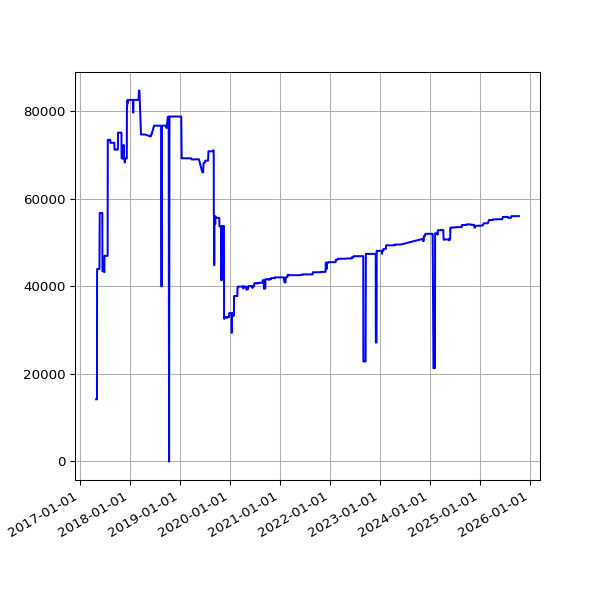

The data file committed next to this chart (first rows):
date, value
2017-04-28 05:03:45 +0100, 14187
2017-04-29 05:13:01 +0100, 14187
2017-04-30 05:09:11 +0100, 14187
2017-05-01 05:16:50 +0100, 14187
2017-05-02 05:15:17 +0100, 14187
2017-05-03 05:15:11 +0100, 14187
2017-05-04 05:17:32 +0100, 14187
2017-05-05 05:36:12 +0100, 43925
2017-05-06 05:36:13 +0100, 43952
2017-05-07 05:38:28 +0100, 43952
2017-05-08 05:39:30 +0100, 43952
2017-05-09 05:33:12 +0100, 43952
2017-05-10 05:35:50 +0100, 43952
2017-05-11 07:06:44 +0100, 43952
2017-05-12 05:35:41 +0100, 43952
2017-05-13 05:27:11 +0100, 43952
2017-05-14 05:37:06 +0100, 43952
2017-05-15 05:32:44 +0100, 43952
2017-05-16 05:32:20 +0100, 43952
2017-05-17 05:31:15 +0100, 43952
2017-05-18 05:24:41 +0100, 43952
2017-05-19 05:26:41 +0100, 43952
2017-05-20 05:39:23 +0100, 43952
2017-05-21 05:35:00 +0100, 43952
2017-05-22 05:27:14 +0100, 43952
2017-05-23 05:30:10 +0100, 47683
2017-05-24 05:34:21 +0100, 56746
2017-05-25 05:30:50 +0100, 56746
2017-05-26 05:39:25 +0100, 56746
2017-05-27 05:38:42 +0100, 56746
2017-05-28 05:34:25 +0100, 56746
2017-05-29 05:34:55 +0100, 56746
2017-05-30 05:39:48 +0100, 56746
2017-05-31 05:40:53 +0100, 56746
2017-06-01 05:36:40 +0100, 56746
2017-06-02 05:27:36 +0100, 56746
2017-06-03 05:37:56 +0100, 56746
2017-06-04 05:42:15 +0100, 56746
2017-06-05 05:37:05 +0100, 56746
2017-06-06 05:40:34 +0100, 56746
2017-06-07 05:37:42 +0100, 56746
2017-06-08 05:39:40 +0100, 56746
2017-06-09 05:42:19 +0100, 56746
2017-06-10 05:45:23 +0100, 56746
2017-06-11 05:34:02 +0100, 56746
2017-06-12 05:37:46 +0100, 56746
2017-06-13 05:33:18 +0100, 43453
2017-06-14 05:25:14 +0100, 43453
2017-06-15 05:27:57 +0100, 43453
2017-06-16 05:34:24 +0100, 43453
2017-06-17 05:32:01 +0100, 43453
2017-06-18 05:23:36 +0100, 43453
2017-06-19 05:24:43 +0100, 43453
2017-06-20 05:57:51 +0100, 43453
2017-06-21 05:28:50 +0100, 43453
2017-06-22 05:32:26 +0100, 43453
2017-06-23 05:36:16 +0100, 43453
2017-06-24 05:33:34 +0100, 43453
2017-06-25 05:35:14 +0100, 43453
2017-06-26 05:35:55 +0100, 43453
... 2,071 more rows
